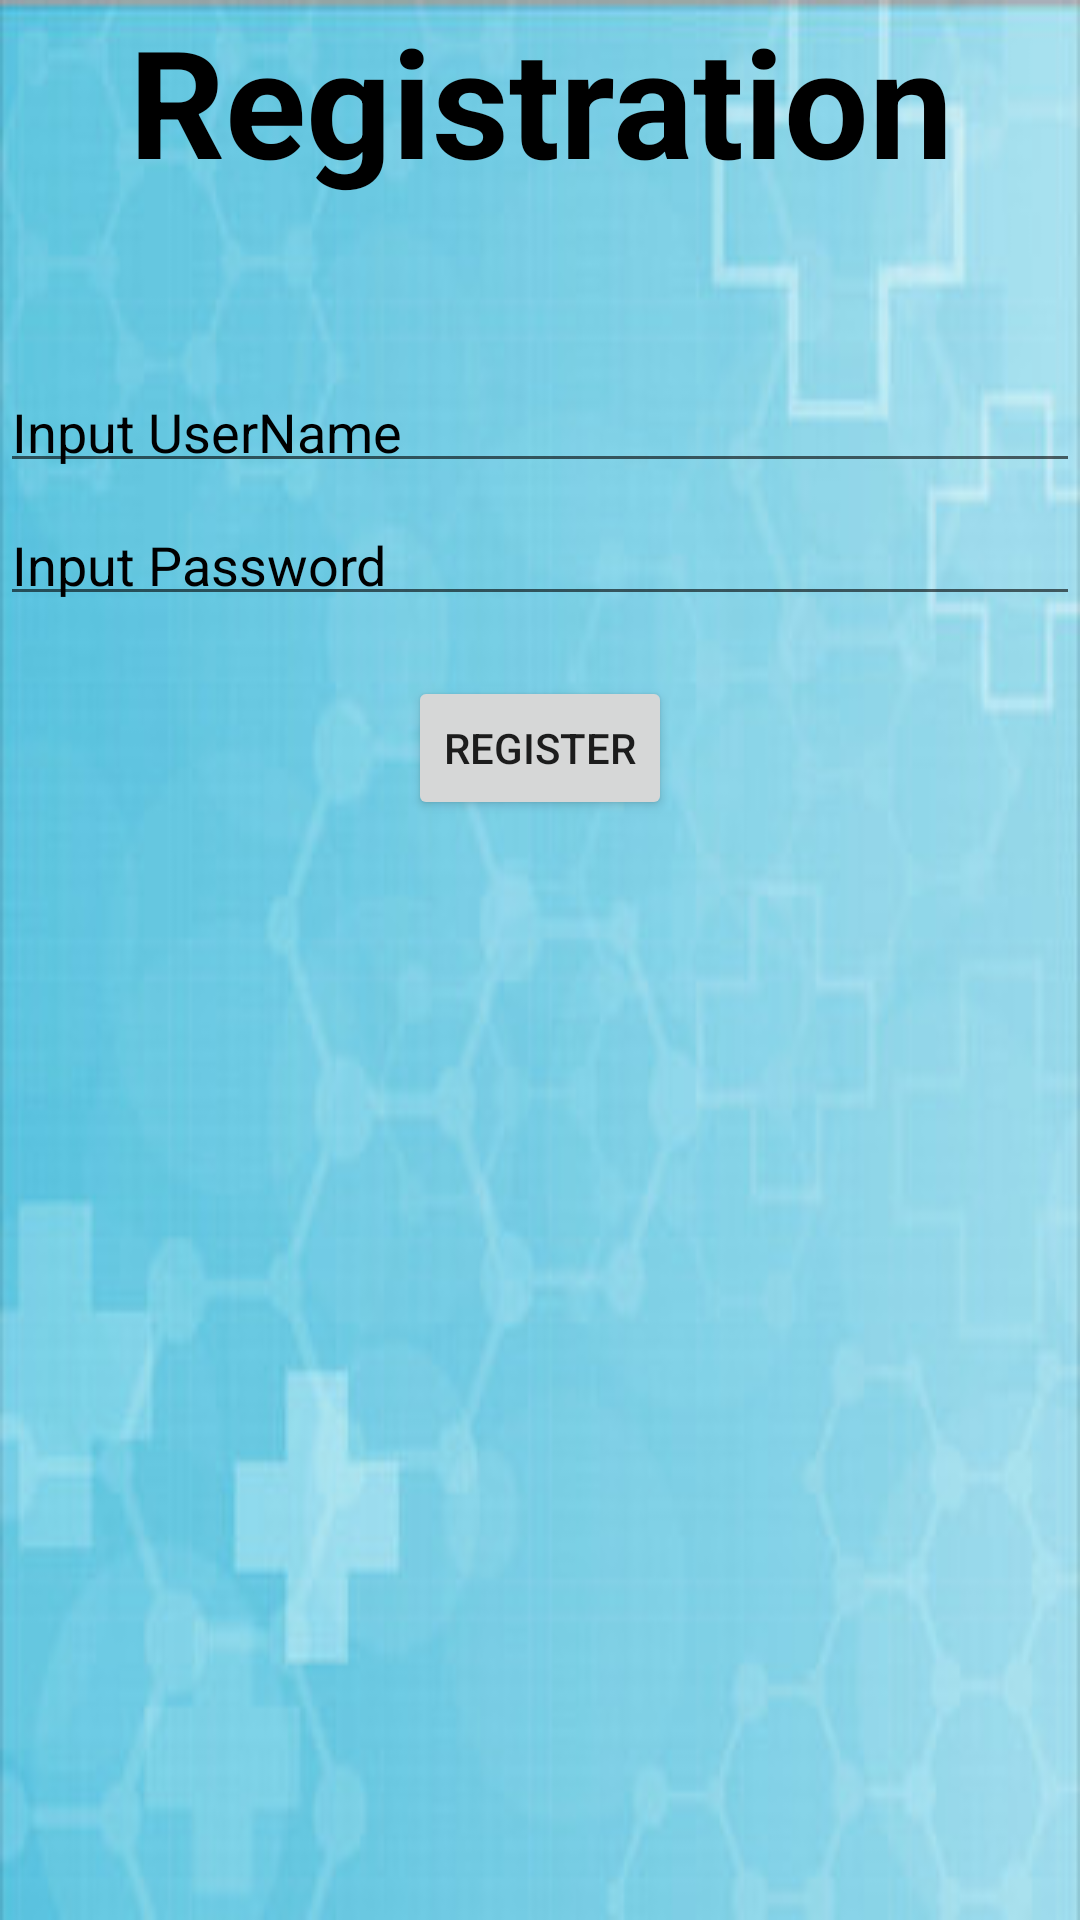

Reconstruct the res/layout file that produces this screen, plus the resources it refers to.
<!-- AndroidManifest.xml: application theme Theme.Medical_appointment_booking -->
<!-- res/layout/activity_register.xml -->
<?xml version="1.0" encoding="utf-8"?>
<LinearLayout xmlns:android="http://schemas.android.com/apk/res/android"
    xmlns:app="http://schemas.android.com/apk/res-auto"
    xmlns:tools="http://schemas.android.com/tools"
    android:layout_width="match_parent"
    android:layout_height="match_parent"
    android:orientation="vertical"
    tools:context=".LoginActivity"
    android:background="@drawable/background2">
    <TextView

        android:layout_width="match_parent"
        android:layout_height="wrap_content"
        android:text="Registration"
        android:textColor="@color/black"
        android:gravity="center"
        android:textStyle="bold"
        android:textSize="50dp"/>

    <EditText
        android:id="@+id/edtUserNameRegis"
        android:layout_width="match_parent"
        android:layout_height="wrap_content"
        android:layout_marginTop="60dp"

        android:hint="Input UserName"
        android:paddingTop="5dp"
        android:paddingBottom="5dp"
        android:textColor="@color/black"
        android:textColorHint="@color/black" />

    <EditText
        android:layout_marginTop="10dp"
        android:layout_width="match_parent"
        android:layout_height="wrap_content"

        android:paddingBottom="5dp"
        android:paddingTop="5dp"
        android:hint="Input Password"
        android:id="@+id/edtPasswordRegis"
        android:textColor="@color/black"
        android:textColorHint="@color/black"
        android:inputType="textPassword"
        />

    <Button
        android:layout_marginTop="20dp"
        android:layout_width="wrap_content"
        android:layout_height="wrap_content"
        android:layout_gravity ="center"
        android:text="Register"
        android:id="@+id/btnRegis"/>
</LinearLayout>
<!-- resources referenced by this layout -->
<resources>
  <!-- drawable background2: jpg bitmap (drawable, 18790 bytes) -->
  <style name="Theme.Medical_appointment_booking" parent="Theme.AppCompat.Light.DarkActionBar">
          
          <item name="colorPrimary">@color/purple_500</item>
          <item name="colorPrimaryVariant">@color/purple_700</item>
          <item name="colorOnPrimary">@color/white</item>
          
          <item name="colorSecondary">@color/teal_200</item>
          <item name="colorSecondaryVariant">@color/teal_700</item>
          <item name="colorOnSecondary">@color/black</item>
          
          <item name="android:statusBarColor" tools:targetApi="l">?attr/colorPrimaryVariant</item>
          
      </style>
  <!-- not gathered from this repository: default colours our renderer supplied (Android Studio template values) -->
  <color name="purple_500">#FF6200EE</color>
  <color name="purple_700">#FF3700B3</color>
  <color name="teal_200">#FF03DAC5</color>
  <color name="teal_700">#FF018786</color>
  <color name="black">#FF000000</color>
  <color name="white">#FFFFFFFF</color>
</resources>
